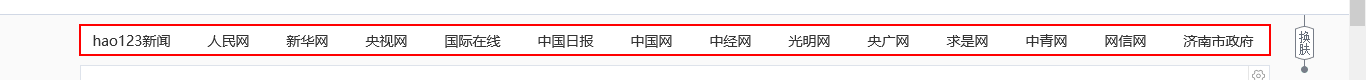
Workflow: 3.2鼠标操作文本

Step 1: click on the element in window 'hao123_上网从这里开始'

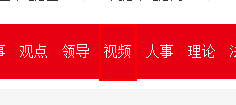
Step 2: hover over the element in window '人民网_网上的人民日报'
